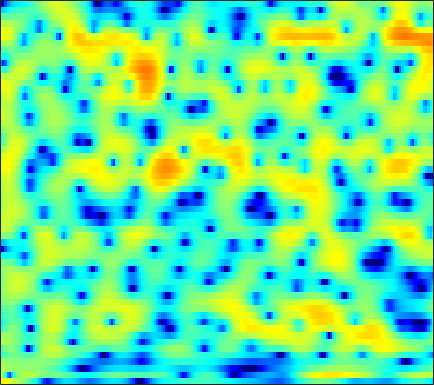

Source data for this figure (header and first rows):
6.2046, 5.7209, 5.0639, 4.4103, 3.9231, 3.2891, 2.6789, 2.2322, 1.6349, 1.0108, 0.34749, -0.1921, -0.99609, -1.9245, -2.7271, -3.9728, -5.4701, -6.7692, -8.8202, -11.241, -13.808, -15.201, -15.054, -13.277
2.561, 0.2289, -3.991, -10.39, -13.11, -7.413, -3.408, -1.492, 0.2336, 1.347, 2.029, 2.321, 2.475, 2.404, 2.228, 1.858, 1.379, 0.9765, 0.4324, -0.05442, -0.4159, -0.5951, -0.7119, -0.7349
2.524, 2.029, 1.47, 1.056, 0.8456, 0.6887, 0.6441, 0.6585, 0.713, 0.7772, 0.8246, 0.8409, 0.8249, 0.766, 0.6959, 0.5698, 0.4074, 0.2613, 0.04327, -0.2019, -0.4652, -0.6775, -0.9885, -1.344
1.387, 1.091, 0.7832, 0.561, 0.4423, 0.3307, 0.2543, 0.2131, 0.1734, 0.1497, 0.1359, 0.1338, 0.1417, 0.1627, 0.1889, 0.2406, 0.2932, 0.3236, 0.342, 0.3318, 0.2805, 0.2179, 0.08587, -0.1111
-3.937, -3.165, -2.15, -1.371, -0.975, -0.6798, -0.6371, -0.7481, -1.046, -1.468, -1.929, -2.234, -2.452, -2.385, -2.122, -1.533, -0.8007, -0.2343, 0.4695, 1.072, 1.543, 1.807, 2.043, 2.148
-2.151, -1.366, -0.4636, 0.1182, 0.3261, 0.2864, -0.1189, -0.6772, -1.834, -3.575, -6.183, -9.139, -16.42, -20.02, -12.03, -6.722, -3.544, -1.844, -0.1239, 1.135, 2.037, 2.516, 2.929, 3.116
2.203, 1.969, 1.698, 1.429, 1.192, 0.7979, 0.2928, -0.1621, -0.8736, -1.653, -2.413, -2.892, -3.324, -3.385, -3.129, -2.462, -1.593, -0.9169, -0.06371, 0.6802, 1.268, 1.582, 1.823, 1.834
1.386, 1.244, 1.115, 0.9867, 0.8501, 0.5852, 0.2071, -0.1556, -0.7608, -1.481, -2.248, -2.775, -3.326, -3.586, -3.512, -3.03, -2.202, -1.461, -0.4463, 0.4695, 1.211, 1.639, 2.014, 2.142
-4.413, -2.994, -1.547, -0.5785, -0.136, 0.1057, -0.03232, -0.3619, -1.133, -2.334, -4.147, -6.016, -9.8, -17.5, -22.88, -11.39, -6.178, -3.644, -1.18, 0.6253, 1.948, 2.676, 3.341, 3.684
-5.705, -4.456, -3.075, -2.064, -1.565, -1.223, -1.239, -1.453, -1.938, -2.635, -3.513, -4.166, -4.865, -5.208, -5.079, -4.311, -3.015, -1.911, -0.4636, 0.8255, 1.905, 2.557, 3.19, 3.562
-3.631, -3.07, -2.431, -1.987, -1.818, -1.824, -2.119, -2.534, -3.337, -4.298, -5.352, -6.052, -6.504, -6.197, -5.528, -4.303, -2.913, -1.861, -0.5314, 0.6497, 1.638, 2.247, 2.875, 3.288
-2.797, -2.015, -1.291, -0.9108, -0.8458, -1.047, -1.586, -2.263, -3.626, -5.64, -8.766, -12.59, -22.83, -16.74, -11.13, -6.758, -3.915, -2.326, -0.6667, 0.6094, 1.596, 2.172, 2.76, 3.167
-0.8957, -0.3969, 0.1123, 0.413, 0.51, 0.4408, 0.1552, -0.1941, -0.837, -1.615, -2.437, -2.999, -3.461, -3.387, -3.039, -2.361, -1.576, -0.9918, -0.29, 0.2995, 0.7889, 1.088, 1.406, 1.625
0.2701, 0.6593, 1.115, 1.472, 1.669, 1.81, 1.806, 1.727, 1.54, 1.262, 0.9581, 0.7149, 0.3756, 0.06058, -0.1488, -0.417, -0.6848, -0.895, -1.175, -1.432, -1.625, -1.695, -1.691, -1.58
0.1831, 0.8265, 1.566, 2.161, 2.505, 2.845, 3.043, 3.096, 3.065, 2.902, 2.626, 2.36, 1.899, 1.281, 0.728, -0.1573, -1.262, -2.264, -3.843, -5.659, -7.44, -8.322, -8.326, -7.277
-0.7705, 0.2802, 1.384, 2.215, 2.68, 3.128, 3.413, 3.526, 3.542, 3.435, 3.18, 2.902, 2.419, 1.771, 1.143, 0.08649, -1.289, -2.599, -4.863, -7.99, -12.37, -15.77, -14.59, -10.82
-0.442, 0.3824, 1.252, 1.898, 2.255, 2.571, 2.728, 2.766, 2.721, 2.608, 2.43, 2.243, 1.944, 1.595, 1.263, 0.7136, 0.03929, -0.5613, -1.473, -2.434, -3.325, -3.844, -4.29, -4.524
0.6047, 0.8923, 1.188, 1.357, 1.409, 1.354, 1.145, 0.9186, 0.5477, 0.1731, -0.07531, -0.1501, -0.09463, 0.1273, 0.3595, 0.6659, 0.8908, 0.9898, 1.022, 0.9457, 0.7636, 0.5677, 0.2177, -0.2559
-0.4259, -0.4433, -0.48, -0.5982, -0.785, -1.214, -1.902, -2.658, -4.036, -5.905, -7.811, -8.371, -7.089, -4.752, -3.068, -1.201, 0.2286, 1.05, 1.874, 2.425, 2.755, 2.864, 2.853, 2.673
-5.299, -5.366, -5.177, -4.838, -4.681, -4.703, -5.085, -5.734, -7.082, -9.258, -12.1, -13.17, -10.92, -7.268, -4.95, -2.536, -0.6951, 0.3992, 1.533, 2.359, 2.931, 3.219, 3.437, 3.489
-18.76, -17.73, -12.66, -9.403, -7.848, -6.572, -5.982, -5.805, -5.803, -5.83, -5.776, -5.485, -4.708, -3.62, -2.654, -1.336, -0.1026, 0.7299, 1.662, 2.391, 2.909, 3.166, 3.347, 3.365
-8.249, -8.228, -7.222, -5.963, -5.235, -4.599, -4.417, -4.476, -4.779, -4.997, -4.945, -4.646, -3.752, -2.531, -1.545, -0.241, 0.9412, 1.702, 2.526, 3.127, 3.492, 3.604, 3.544, 3.258
0.4583, 0.3229, 0.1694, -0.02943, -0.2951, -0.9259, -1.932, -3.086, -5.36, -8.951, -13.4, -12.79, -7.833, -4.022, -1.962, 0.07844, 1.576, 2.405, 3.217, 3.713, 3.917, 3.889, 3.576, 2.917
3.046, 2.97, 2.761, 2.394, 2.002, 1.248, 0.1919, -0.8349, -2.47, -4.391, -5.664, -5.694, -4.409, -2.728, -1.599, -0.366, 0.5145, 0.9904, 1.424, 1.664, 1.737, 1.68, 1.436, 0.9414
2.841, 3.005, 3.092, 3.006, 2.845, 2.492, 1.974, 1.51, 0.8759, 0.2246, -0.2841, -0.5697, -0.8411, -0.9995, -1.133, -1.36, -1.706, -2.01, -2.421, -2.692, -2.711, -2.575, -2.257, -1.947
2.166, 2.655, 3.108, 3.36, 3.412, 3.348, 3.137, 2.892, 2.464, 1.986, 1.394, 0.9292, 0.2015, -0.6586, -1.43, -2.743, -4.454, -6.13, -9.004, -12.08, -12.2, -10.03, -7.128, -4.964
1.5, 2.161, 2.803, 3.21, 3.373, 3.414, 3.295, 3.105, 2.716, 2.212, 1.585, 1.036, 0.2171, -0.7719, -1.633, -3.003, -4.717, -6.284, -8.753, -11.06, -11.08, -9.456, -6.937, -4.881
1.274, 1.862, 2.454, 2.812, 2.951, 2.948, 2.743, 2.478, 2.003, 1.37, 0.6803, 0.1024, -0.6696, -1.436, -1.99, -2.679, -3.314, -3.721, -4.127, -4.273, -4.085, -3.723, -3.055, -2.321
1.469, 2.006, 2.522, 2.784, 2.82, 2.657, 2.231, 1.749, 0.9405, -0.08134, -1.2, -2.068, -3.112, -3.845, -4.123, -4.141, -3.848, -3.514, -2.997, -2.418, -1.832, -1.388, -0.8283, -0.3228
1.696, 2.332, 2.869, 3.1, 3.034, 2.669, 1.972, 1.197, -0.1617, -1.939, -4.274, -6.392, -9.8, -12.49, -12.13, -9.549, -6.97, -5.405, -3.712, -2.365, -1.27, -0.5835, 0.1817, 0.7879
1.978, 2.634, 3.161, 3.303, 3.175, 2.666, 1.794, 0.8963, -0.7055, -2.705, -5.273, -7.525, -10.99, -13.64, -13.33, -10.79, -8.178, -6.517, -4.658, -3.18, -1.938, -1.158, -0.2705, 0.4524
3.038, 3.488, 3.827, 3.814, 3.606, 3.019, 2.064, 1.152, -0.4049, -2.231, -4.311, -5.842, -7.661, -8.878, -9.209, -8.858, -7.889, -6.965, -5.71, -4.529, -3.509, -2.83, -2.025, -1.288
4.34, 4.664, 4.885, 4.834, 4.595, 3.982, 3.017, 2.032, 0.3658, -1.801, -4.533, -7.051, -11.29, -15.99, -16.66, -13.42, -10.54, -8.998, -7.573, -6.572, -5.963, -5.631, -5.29, -4.869
4.35, 4.805, 5.181, 5.322, 5.204, 4.791, 4.037, 3.183, 1.761, -0.1739, -2.569, -4.768, -8.024, -10.95, -11.87, -11.11, -9.993, -9.346, -8.935, -8.942, -9.328, -9.967, -11.49, -13.92
2.682, 3.435, 4.216, 4.696, 4.88, 4.852, 4.495, 4.025, 3.131, 1.921, 0.4876, -0.758, -2.454, -4.138, -5.318, -6.897, -8.46, -9.678, -11.14, -12.21, -12.58, -12.79, -13.32, -14.24
0.03331, 1.18, 2.515, 3.513, 4.061, 4.468, 4.548, 4.428, 3.964, 3.259, 2.302, 1.423, 0.08794, -1.512, -2.89, -5.116, -8.023, -11.02, -17.68, -43.03, -17.75, -13.59, -10.48, -8.502
-4.193, -1.926, 0.3539, 1.999, 2.846, 3.6, 3.977, 4.027, 3.845, 3.43, 2.761, 2.168, 1.175, 0.02602, -0.9569, -2.405, -4.028, -5.273, -6.698, -7.385, -7.058, -6.345, -5.174, -4.081
-4.046, -2.168, -0.2272, 1.152, 1.877, 2.503, 2.785, 2.785, 2.603, 2.193, 1.649, 1.186, 0.5131, -0.1473, -0.6238, -1.211, -1.7, -1.993, -2.23, -2.256, -2.095, -1.861, -1.49, -1.107
-0.1084, 0.4422, 1.1, 1.589, 1.824, 1.906, 1.726, 1.447, 0.8625, 0.0801, -0.7715, -1.443, -2.149, -2.587, -2.682, -2.533, -2.169, -1.825, -1.347, -0.8719, -0.4176, -0.1056, 0.2516, 0.5289
2.243, 2.333, 2.37, 2.288, 2.115, 1.685, 0.9983, 0.3189, -0.9249, -2.551, -4.61, -6.499, -8.97, -9.945, -8.951, -6.697, -4.597, -3.284, -1.872, -0.7729, 0.07834, 0.5721, 1.079, 1.42
3.014, 2.951, 2.778, 2.468, 2.104, 1.447, 0.5395, -0.3265, -1.815, -3.701, -6.234, -8.732, -12.9, -15.02, -12.42, -8.385, -5.465, -3.799, -2.081, -0.781, 0.1887, 0.737, 1.274, 1.605
2.622, 2.627, 2.53, 2.245, 1.903, 1.27, 0.4111, -0.3818, -1.552, -2.806, -4.063, -4.862, -5.585, -5.703, -5.336, -4.411, -3.253, -2.366, -1.26, -0.3416, 0.3859, 0.8087, 1.188, 1.378
1.773, 2.2, 2.488, 2.438, 2.199, 1.567, 0.6494, -0.2294, -1.513, -2.872, -3.996, -4.468, -4.616, -4.16, -3.558, -2.634, -1.665, -0.9911, -0.1906, 0.4558, 0.927, 1.16, 1.302, 1.262
1.737, 2.74, 3.45, 3.611, 3.393, 2.671, 1.458, 0.1868, -2.141, -5.466, -9.797, -12.14, -9.598, -6.047, -4.104, -2.208, -0.8568, -0.1051, 0.6098, 1.11, 1.393, 1.456, 1.367, 1.042
3.583, 4.072, 4.443, 4.45, 4.2, 3.573, 2.478, 1.386, -0.6061, -3.159, -5.858, -6.98, -6.21, -4.333, -3.084, -1.903, -1.182, -0.8455, -0.5752, -0.427, -0.3334, -0.3117, -0.4315, -0.8288
4.262, 4.215, 4.149, 4.019, 3.873, 3.547, 3.047, 2.549, 1.75, 0.9105, 0.1222, -0.3875, -0.8446, -1.2, -1.512, -2.093, -2.993, -3.854, -4.985, -5.672, -5.457, -4.872, -4.117, -3.723
2.907, 2.619, 2.477, 2.601, 2.795, 3.022, 3.221, 3.246, 3.188, 2.979, 2.621, 2.253, 1.645, 0.8176, -0.02166, -1.548, -3.788, -6.281, -11.91, -34.22, -13.9, -9.201, -5.985, -4.354
-2.982, -4.041, -3.716, -1.989, -0.6187, 0.9629, 2.117, 2.759, 3.316, 3.57, 3.585, 3.471, 3.093, 2.485, 1.865, 0.8085, -0.5211, -1.637, -3.048, -3.902, -3.779, -3.213, -2.341, -1.704
-10.45, -14.85, -12.26, -6.876, -4.191, -1.713, -0.09755, 0.8104, 1.599, 2.082, 2.341, 2.426, 2.378, 2.191, 1.983, 1.615, 1.188, 0.8671, 0.494, 0.244, 0.1369, 0.1432, 0.2012, 0.2184
-5.273, -5.188, -4.639, -3.661, -2.841, -1.845, -1.033, -0.5943, -0.1942, 0.06567, 0.2596, 0.3674, 0.5172, 0.6625, 0.7603, 0.8576, 0.9231, 0.9536, 0.9569, 0.9755, 0.9725, 0.9621, 0.9327, 0.8932
-2.752, -2.096, -1.437, -1.01, -0.8309, -0.7485, -0.9043, -1.2, -1.651, -2.115, -2.396, -2.38, -2.011, -1.411, -0.9277, -0.3103, 0.208, 0.5164, 0.8357, 1.039, 1.158, 1.186, 1.158, 1.083
1.275, 1.74, 2.055, 2.035, 1.799, 1.14, -0.006943, -1.216, -3.47, -6.569, -9.665, -9.57, -6.829, -4.234, -2.784, -1.405, -0.46, 0.05578, 0.5861, 0.9274, 1.125, 1.158, 1.02, 0.6376
4.631, 4.719, 4.645, 4.326, 3.89, 2.976, 1.603, 0.2661, -2.177, -5.4, -8.472, -8.742, -6.615, -4.571, -3.571, -2.81, -2.438, -2.22, -1.831, -1.236, -0.6549, -0.3655, -0.3741, -1.047
4.442, 4.418, 4.284, 3.992, 3.648, 3.008, 2.18, 1.415, 0.2813, -0.8517, -1.846, -2.414, -3.049, -3.75, -4.522, -6.11, -8.646, -10.98, -11.63, -8.22, -5.111, -3.53, -2.272, -1.822
2.106, 2.147, 2.142, 2.047, 1.915, 1.656, 1.309, 0.9548, 0.4302, -0.1581, -0.7918, -1.304, -2.117, -3.155, -4.156, -5.923, -8.283, -10.12, -10.54, -7.917, -5.108, -3.429, -1.779, -0.6562
-1.684, -1.568, -1.393, -1.198, -1.059, -0.9089, -0.856, -0.8473, -0.9131, -1.069, -1.293, -1.52, -1.856, -2.249, -2.567, -2.991, -3.301, -3.359, -3.104, -2.438, -1.513, -0.7622, 0.1925, 1.024
-7.283, -7.113, -6.473, -5.619, -4.999, -4.304, -3.778, -3.457, -3.157, -2.939, -2.78, -2.674, -2.51, -2.316, -2.144, -1.869, -1.511, -1.177, -0.6433, -0.04222, 0.6229, 1.123, 1.767, 2.346
-20.61, -17.71, -13.02, -10.13, -8.711, -7.411, -6.574, -6.216, -5.875, -5.591, -5.267, -4.928, -4.383, -3.699, -3.115, -2.268, -1.393, -0.7404, 0.1203, 0.9392, 1.695, 2.212, 2.816, 3.304
